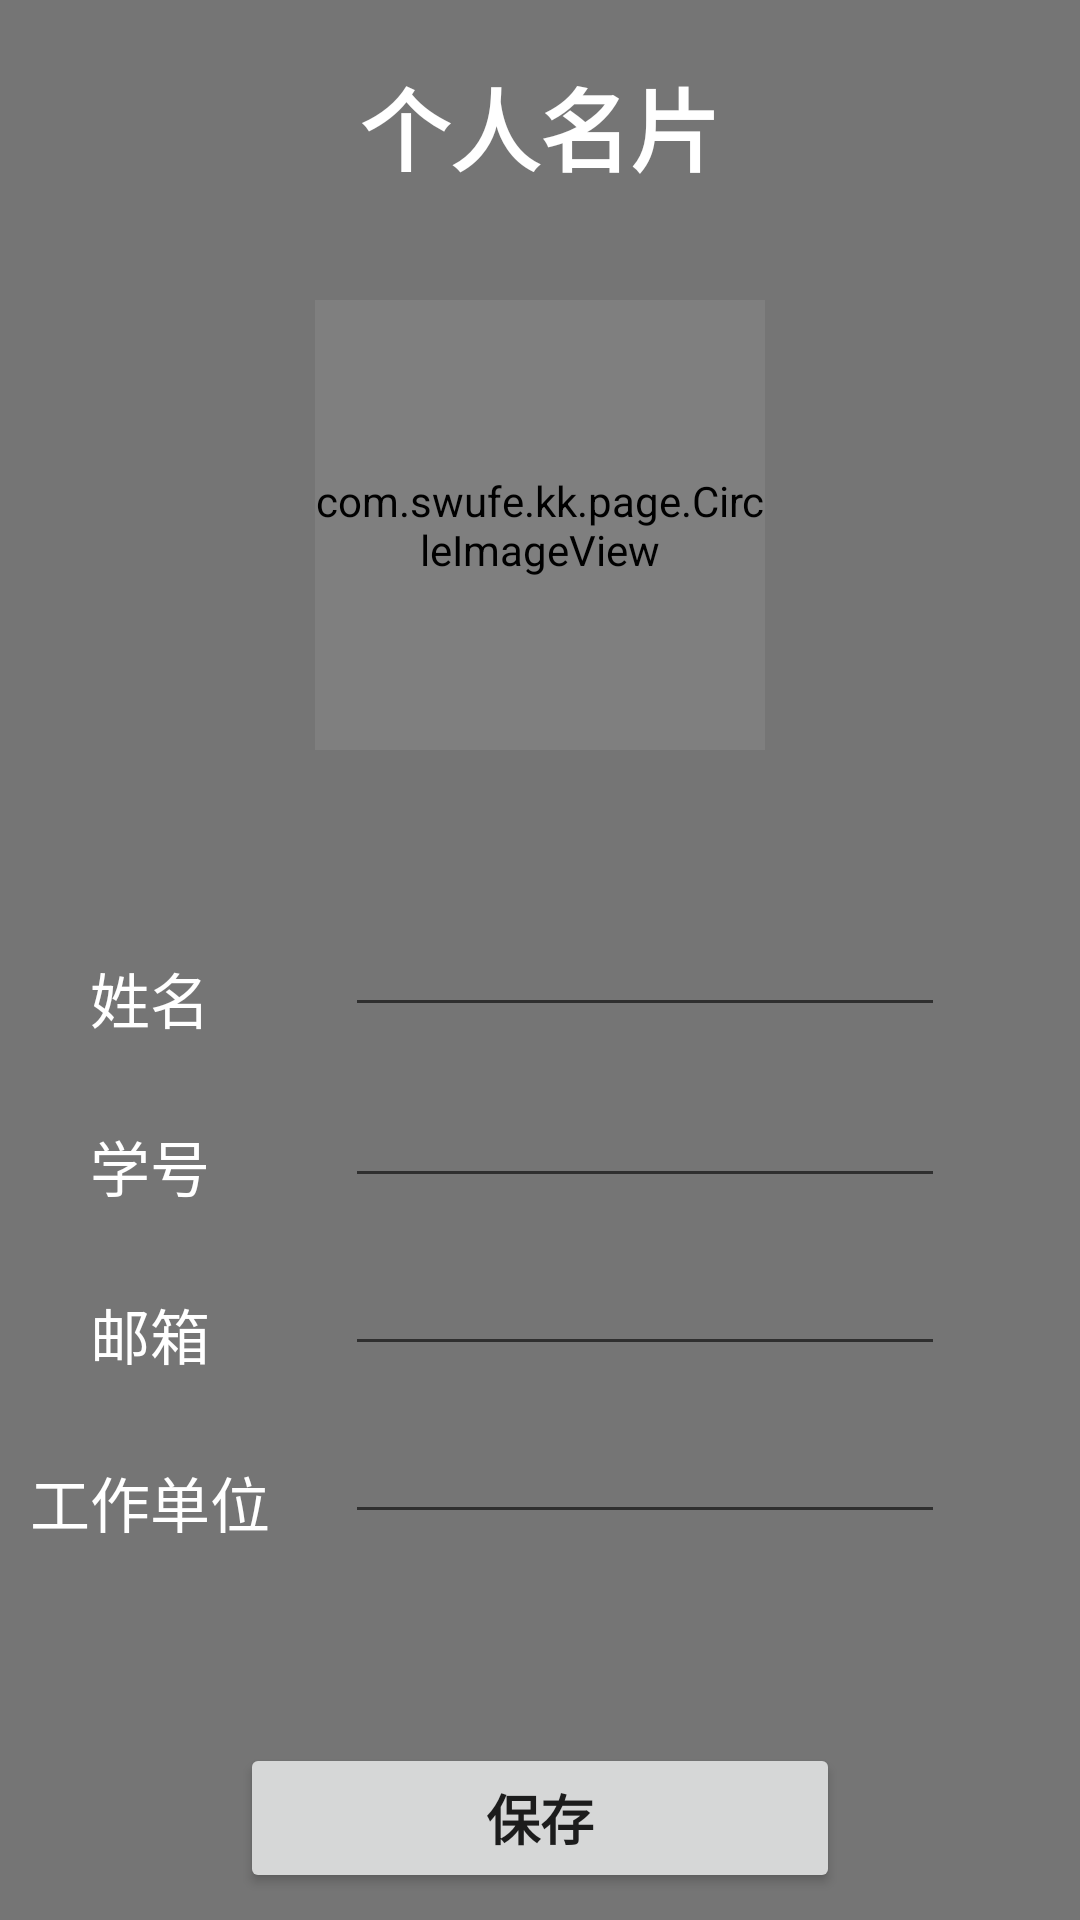

This screen was rendered from an Android layout file. Write that file and the resources it references.
<!-- AndroidManifest.xml: application theme Theme.AppCompat.Light -->
<!-- res/layout/activity_card.xml -->
<?xml version="1.0" encoding="utf-8"?>
<RelativeLayout xmlns:android="http://schemas.android.com/apk/res/android"
    xmlns:app="http://schemas.android.com/apk/res-auto"
    xmlns:tools="http://schemas.android.com/tools"
    android:layout_width="match_parent"
    android:layout_height="match_parent"
    android:orientation="vertical"
    android:background="#757575"
    tools:context=".CardActivity">

    <TextView
        android:layout_width="wrap_content"
        android:layout_height="wrap_content"
        android:layout_alignParentTop="true"
        android:layout_centerHorizontal="true"
        android:layout_gravity="center"
        android:paddingTop="20dp"
        android:text="个人名片"
        android:textColor="#ffffff"
        android:textSize="30sp"
        android:textStyle="bold" />

    <com.swufe.kk.page.CircleImageView
        android:id="@+id/one"
        android:layout_width="150dp"
        android:layout_height="150dp"
        android:layout_centerHorizontal="true"
        android:layout_gravity="center"
        android:layout_marginTop="100dp"
        android:background="@drawable/bg_border"
        android:src="@mipmap/head2" />

    <GridLayout
        android:layout_width="match_parent"
        android:layout_height="wrap_content"
        android:layout_below="@id/one"

        android:layout_marginTop="51dp"
        android:columnCount="2"
        android:orientation="horizontal"
        android:rowCount="4">

        <TextView
            android:id="@+id/label1"
            android:layout_width="wrap_content"
            android:layout_height="40dp"
            android:layout_marginLeft="30dp"
            android:layout_marginTop="11dp"
            android:text="@string/name"
            android:textColor="#ffffff"
            android:textSize="20sp" />

        <EditText
            android:id="@+id/inp1"
            android:layout_width="200dp"
            android:layout_height="wrap_content"
            android:layout_marginLeft="20dp"
            android:textSize="18sp"
            android:inputType="text"
            />

        <TextView
            android:id="@+id/label2"
            android:layout_width="wrap_content"
            android:layout_height="40dp"
            android:layout_marginLeft="30dp"
            android:layout_marginTop="10dp"
            android:text="@string/stuno"
            android:textColor="#ffffff"
            android:textSize="20sp" />

        <EditText
            android:id="@+id/inp2"
            android:layout_width="200dp"
            android:layout_height="wrap_content"
            android:layout_marginLeft="20dp"
            android:inputType="number"
            android:textSize="18sp" />

        <TextView
            android:id="@+id/label3"
            android:layout_width="wrap_content"
            android:layout_height="40dp"
            android:layout_marginLeft="30dp"
            android:layout_marginTop="10dp"
            android:text="@string/email"
            android:textColor="#ffffff"
            android:textSize="20sp" />

        <EditText
            android:id="@+id/inp3"
            android:layout_width="200dp"
            android:layout_marginLeft="20dp"
            android:layout_height="wrap_content"
            android:inputType="textEmailAddress"
            android:textSize="18sp" />

        <TextView
            android:id="@+id/label4"
            android:layout_width="wrap_content"
            android:layout_height="wrap_content"
            android:layout_marginLeft="10dp"
            android:layout_marginTop="10dp"
            android:layout_marginRight="5dp"
            android:text="@string/add"
            android:textColor="#ffffff"
            android:textSize="20sp" />

        <EditText
            android:id="@+id/inp4"
            android:layout_width="200dp"
            android:layout_height="wrap_content"
            android:layout_marginLeft="20dp"
            android:textSize="18sp"
            android:inputType="text"
            />

    </GridLayout>

    <Button
        android:id="@+id/submit"
        android:layout_width="200dp"
        android:layout_height="50dp"
        android:layout_alignParentBottom="true"
        android:layout_centerHorizontal="true"
        android:layout_marginBottom="9dp"
        android:text="保存"
        android:textSize="18sp"
        android:textStyle="bold" />



</RelativeLayout>
<!-- resources referenced by this layout -->
<resources>
  <!-- drawable bg_border (drawable-v24) -->
  <?xml version="1.0" encoding="utf-8"?>
  <shape xmlns:android="http://schemas.android.com/apk/res/android" android:shape="rectangle">
      <solid android:color="#EEEEEE" />
      <stroke android:width="3.5dp"
          android:color="#EEEEEE" />
      <corners
          android:bottomLeftRadius="80dp"
          android:bottomRightRadius="80dp"
          android:topLeftRadius="80dp"
          android:topRightRadius="80dp" />
      />
  </shape>
  <!-- mipmap head2: jpg bitmap (mipmap-hdpi, 384049 bytes) -->
  <string name="add">工作单位</string>
  <string name="email">邮箱</string>
  <string name="name">姓名</string>
  <string name="stuno">学号</string>
</resources>
